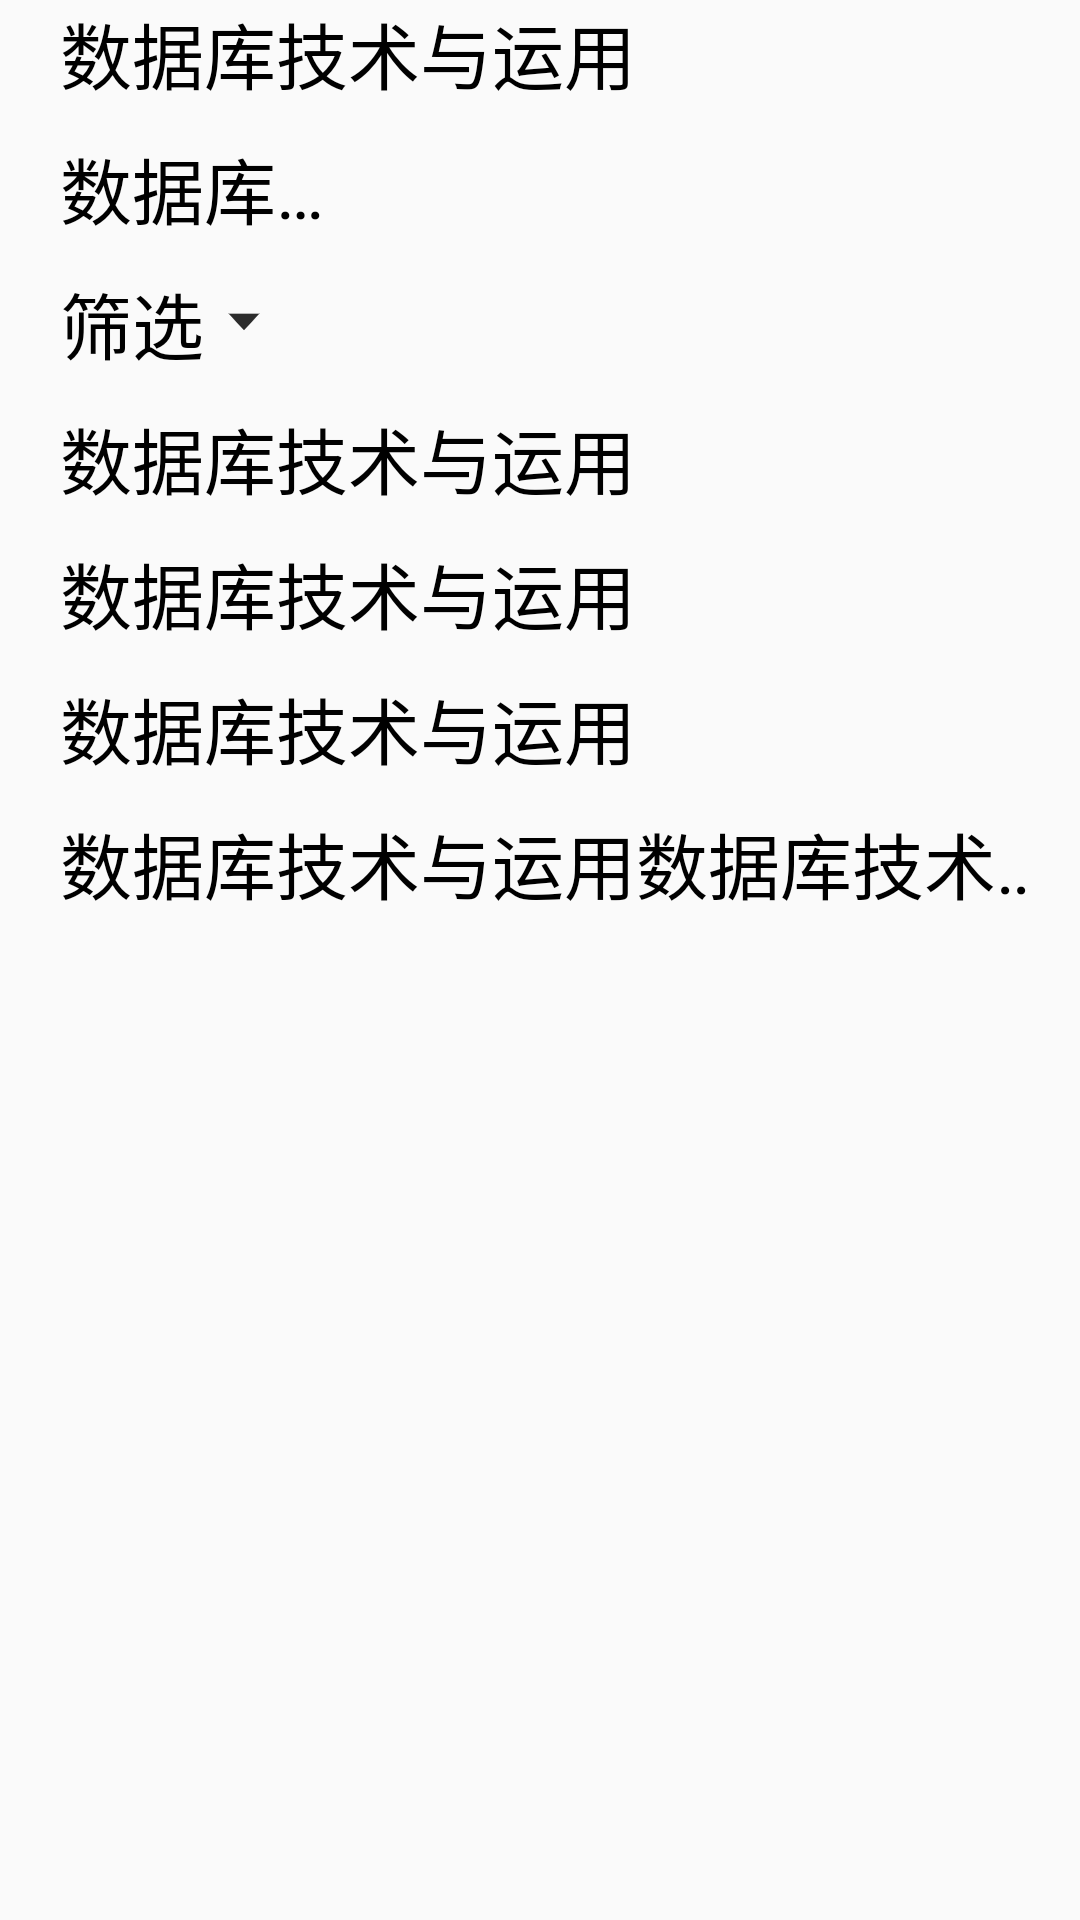

Reconstruct the res/layout file that produces this screen, plus the resources it refers to.
<!-- AndroidManifest.xml: application theme AppTheme -->
<!-- res/layout/activity_text_view.xml -->
<?xml version="1.0" encoding="utf-8"?>
<LinearLayout xmlns:android="http://schemas.android.com/apk/res/android"
    xmlns:tools="http://schemas.android.com/tools"
    android:layout_width="match_parent"
    android:layout_height="match_parent"
    android:orientation="vertical">
    <TextView
        android:id="@+id/tv_1"
        android:layout_width="wrap_content"
        android:layout_height="wrap_content"
        android:text="@string/tv_test1"
        android:textColor="#000"
        android:textSize="24sp"
        android:layout_marginLeft="20dp"/>
    <TextView
        android:id="@+id/tv_2"
        android:layout_width="100dp"
        android:layout_height="wrap_content"
        android:text="数据库技术与运用"
        android:textColor="#000"
        android:textSize="24sp"
        android:maxLines="1"
        android:layout_marginLeft="20dp"
        android:layout_marginTop="10dp"
        android:ellipsize="end"/>
    <TextView
        android:id="@+id/tv_3"
        android:layout_width="wrap_content"
        android:layout_height="wrap_content"
        android:text="筛选"
        android:textColor="#000"
        android:drawablePadding="8dp"
        android:textSize="24sp"
        android:drawableRight="@drawable/icon_arrow_off"
        android:layout_marginLeft="20dp"
        android:layout_marginTop="10dp"/>
    <TextView
        android:id="@+id/tv_4"
        android:layout_width="wrap_content"
        android:layout_height="wrap_content"
        android:text="@string/tv_test1"
        android:layout_marginLeft="20dp"
        android:textSize="24sp"
        android:textColor="#000"
        android:layout_marginTop="10dp"
        />
    <TextView
        android:id="@+id/tv_5"
        android:layout_width="wrap_content"
        android:layout_height="wrap_content"
        android:text="@string/tv_test1"
        android:textColor="#000"
        android:layout_marginLeft="20dp"
        android:textSize="24sp"
        android:layout_marginTop="10dp"/>
    <TextView
        android:id="@+id/tv_6"
        android:layout_width="wrap_content"
        android:layout_height="wrap_content"
        android:layout_marginLeft="20dp"
        android:text="@string/tv_test1"
        android:layout_marginTop="10dp"
        android:textColor="#000"
        android:textSize="24sp"/>
    <TextView
        android:id="@+id/tv_7"
        android:layout_width="wrap_content"
        android:layout_height="wrap_content"
        android:layout_marginLeft="20dp"
        android:text="数据库技术与运用数据库技术与运用数据"
        android:layout_marginTop="10dp"
        android:textColor="#000"
        android:singleLine="true"
        android:ellipsize="marquee"
        android:marqueeRepeatLimit="marquee_forever"
        android:textSize="24sp"
        android:focusable="true"
        android:focusableInTouchMode="true"/>

</LinearLayout>
<!-- resources referenced by this layout -->
<resources>
  <!-- drawable icon_arrow_off: png bitmap (drawable-xxhdpi, 459 bytes) -->
  <string name="tv_test1">数据库技术与运用</string>
  <style name="AppTheme" parent="Theme.AppCompat.Light.DarkActionBar">
          
          <item name="colorPrimary">@color/colorPrimary</item>
          <item name="colorPrimaryDark">@color/colorPrimaryDark</item>
          <item name="colorAccent">@color/colorAccent</item>
      </style>
  <color name="colorPrimary">#6200EE</color>
  <color name="colorPrimaryDark">#3700B3</color>
  <color name="colorAccent">#ff4081</color>
</resources>
